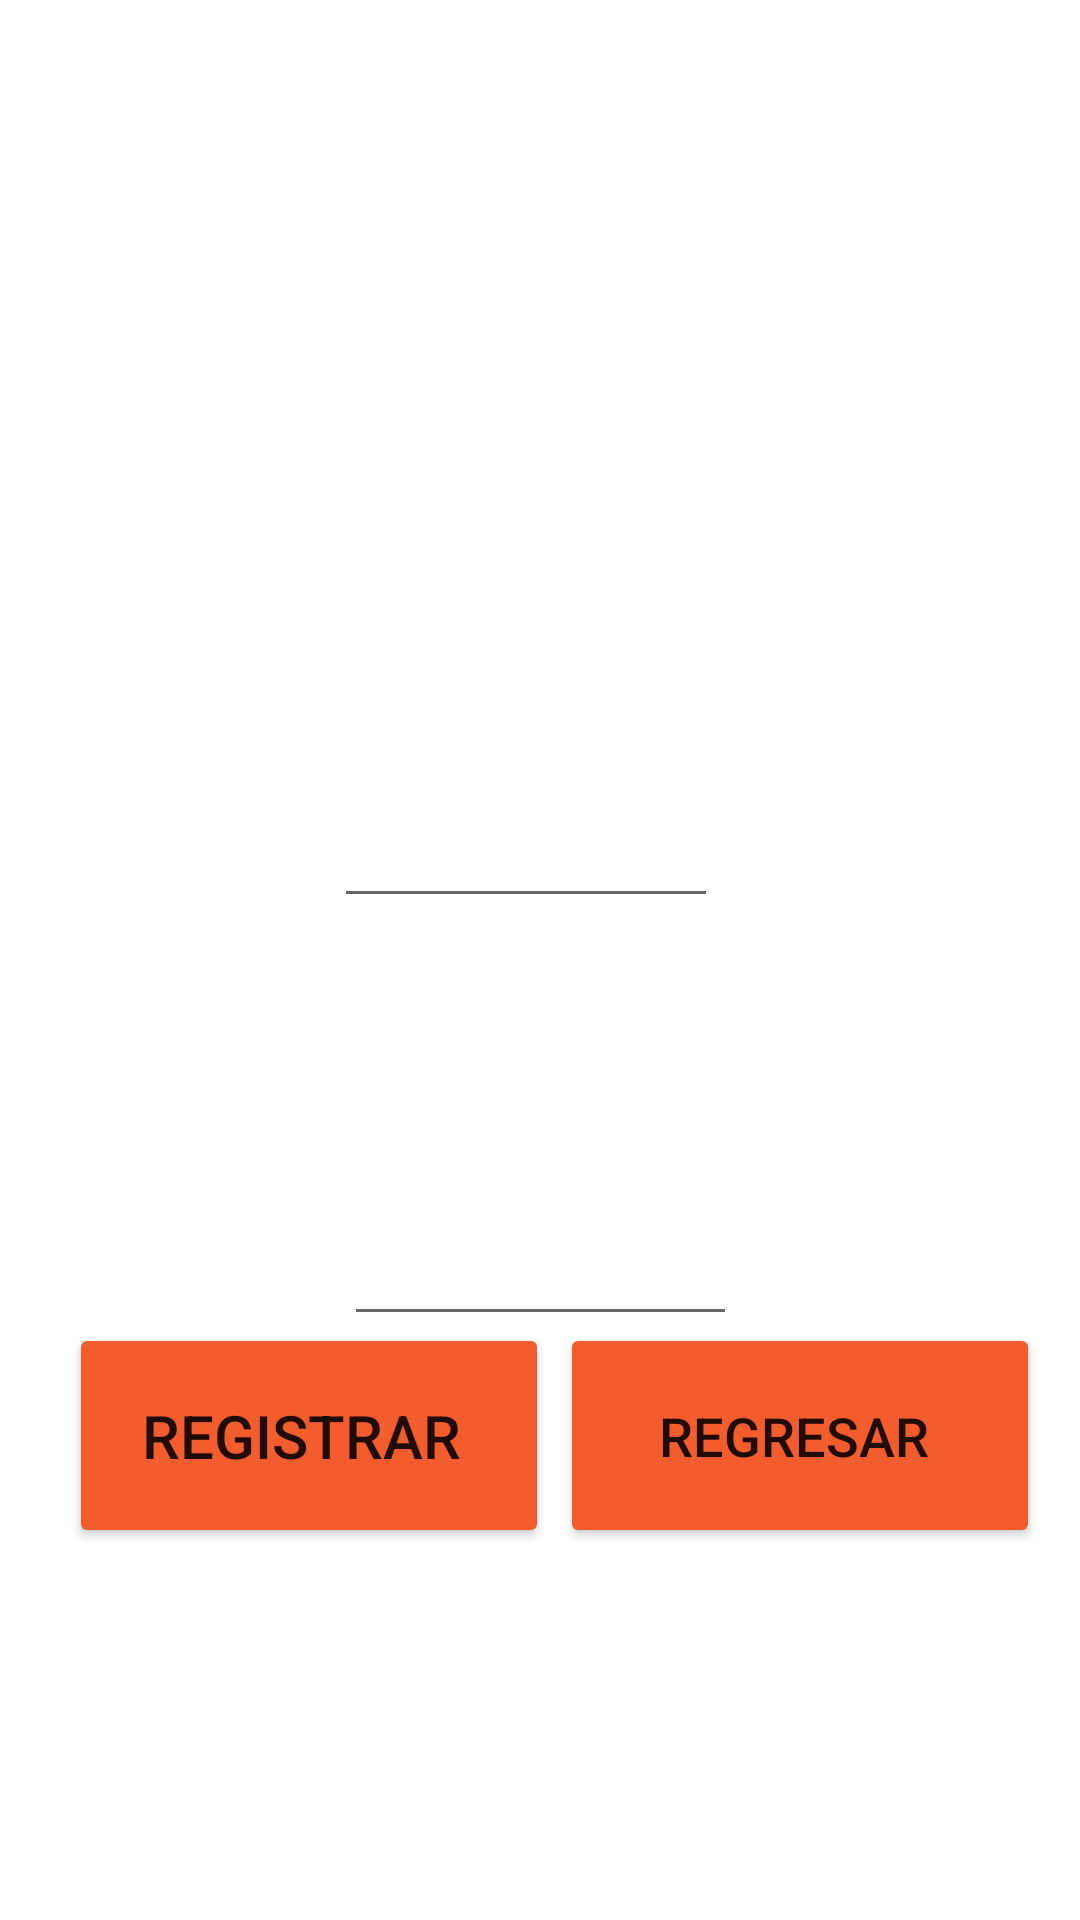

This screen was rendered from an Android layout file. Write that file and the resources it references.
<!-- AndroidManifest.xml: application theme Theme.MedidorCO2 -->
<!-- res/layout/activity_registros.xml -->
<?xml version="1.0" encoding="utf-8"?>
<androidx.constraintlayout.widget.ConstraintLayout xmlns:android="http://schemas.android.com/apk/res/android"
    xmlns:app="http://schemas.android.com/apk/res-auto"
    xmlns:tools="http://schemas.android.com/tools"
    android:layout_width="match_parent"
    android:layout_height="match_parent"
    tools:context=".Registro"
    android:background="@drawable/fondo_degradado">
    <TextView
        android:id="@+id/tv"
        android:layout_width="373dp"
        android:layout_height="100dp"
        android:layout_marginTop="44dp"
        android:fontFamily="sans-serif-smallcaps"
        android:gravity="center"
        android:text="Registro de mediciones"
        android:textColor="@color/white"
        android:textSize="40sp"
        app:layout_constraintEnd_toEndOf="parent"
        app:layout_constraintStart_toStartOf="parent"
        app:layout_constraintTop_toTopOf="parent" />

    <Button
        android:id="@+id/btnRegistrar"
        android:layout_width="160dp"
        android:layout_height="75dp"
        android:layout_marginBottom="124dp"
        android:backgroundTint="@color/color1"
        android:onClick="onClickRegistrar"
        android:text="Registrar "
        android:textSize="20dp"
        app:layout_constraintBottom_toBottomOf="parent"
        app:layout_constraintEnd_toEndOf="parent"
        app:layout_constraintHorizontal_bias="0.115"
        app:layout_constraintStart_toStartOf="parent" />

    <Button
        android:id="@+id/btnRegresar"
        android:layout_width="160dp"
        android:layout_height="75dp"
        android:layout_marginBottom="124dp"
        android:backgroundTint="@color/color1"
        android:onClick="onClickRegresar"
        android:text="Regresar "
        android:textSize="18dp"
        app:layout_constraintBottom_toBottomOf="parent"
        app:layout_constraintEnd_toEndOf="parent"
        app:layout_constraintHorizontal_bias="0.933"
        app:layout_constraintStart_toStartOf="parent" />

    <EditText
        android:id="@+id/etTasa"
        android:layout_width="131dp"
        android:layout_height="66dp"
        android:ems="10"
        android:inputType="number"
        app:layout_constraintBottom_toBottomOf="parent"
        app:layout_constraintEnd_toEndOf="parent"
        app:layout_constraintStart_toStartOf="parent"
        app:layout_constraintTop_toTopOf="parent"
        app:layout_constraintVertical_bias="0.661" />

    <TextView
        android:id="@+id/textView4"
        android:layout_width="wrap_content"
        android:layout_height="wrap_content"
        android:layout_marginBottom="456dp"
        android:fontFamily="sans-serif-smallcaps"
        android:text="Concentración(PPM):"
        android:textColor="@color/white"
        android:textSize="30dp"
        app:layout_constraintBottom_toBottomOf="parent"
        app:layout_constraintEnd_toEndOf="parent"
        app:layout_constraintHorizontal_bias="0.1"
        app:layout_constraintStart_toStartOf="parent" />

    <EditText
        android:id="@+id/etConcentracion"
        android:layout_width="128dp"
        android:layout_height="59dp"
        android:ems="10"
        android:inputType="number"
        app:layout_constraintBottom_toBottomOf="parent"
        app:layout_constraintEnd_toEndOf="parent"
        app:layout_constraintHorizontal_bias="0.48"
        app:layout_constraintStart_toStartOf="parent"
        app:layout_constraintTop_toTopOf="parent"
        app:layout_constraintVertical_bias="0.425" />

    <TextView
        android:id="@+id/textView3"
        android:layout_width="393dp"
        android:layout_height="72dp"
        android:layout_marginBottom="304dp"
        android:fontFamily="sans-serif-smallcaps"
        android:text="Tasa de concentración(PPM/S):"
        android:textColor="@color/white"
        android:textSize="30dp"
        app:layout_constraintBottom_toBottomOf="parent"
        app:layout_constraintEnd_toEndOf="parent"
        app:layout_constraintHorizontal_bias="0.333"
        app:layout_constraintStart_toStartOf="parent" />


</androidx.constraintlayout.widget.ConstraintLayout>
<!-- resources referenced by this layout -->
<resources>
  <color name="color1">#F35C2C</color>
  <color name="white">#FFFFFFFF</color>
  <style name="Theme.MedidorCO2" parent="Theme.MaterialComponents.DayNight.NoActionBar">
          
          <item name="colorPrimary">@color/purple_500</item>
          <item name="colorPrimaryVariant">@color/purple_700</item>
          <item name="colorOnPrimary">@color/white</item>
          
          <item name="colorSecondary">@color/teal_200</item>
          <item name="colorSecondaryVariant">@color/teal_700</item>
          <item name="colorOnSecondary">@color/black</item>
          
          <item name="android:statusBarColor" tools:targetApi="l">?attr/colorPrimaryVariant</item>
          
      </style>
  <color name="purple_500">#FF6200EE</color>
  <color name="purple_700">#FF3700B3</color>
  <color name="teal_200">#FF03DAC5</color>
  <color name="teal_700">#FF018786</color>
  <color name="black">#FF000000</color>
</resources>
